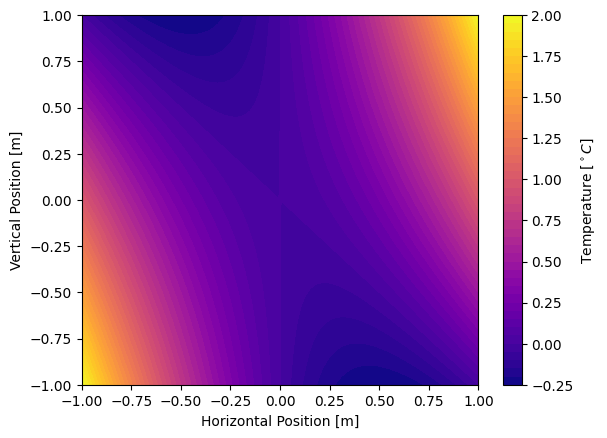

This figure's Python source:
import numpy as np
import matplotlib.pyplot as plt

plt.style.use(['default'])

_ = np.linspace(-1, 1, 100)
x, y = np.meshgrid(_,_)
z = x**2 + x*y

plt.contourf(x,y,z, levels=50, cmap='plasma')
plt.colorbar(label='Temperature [$^\circ C$]')
plt.xlabel('Horizontal Position [m]')
plt.ylabel('Vertical Position [m]')
plt.show()